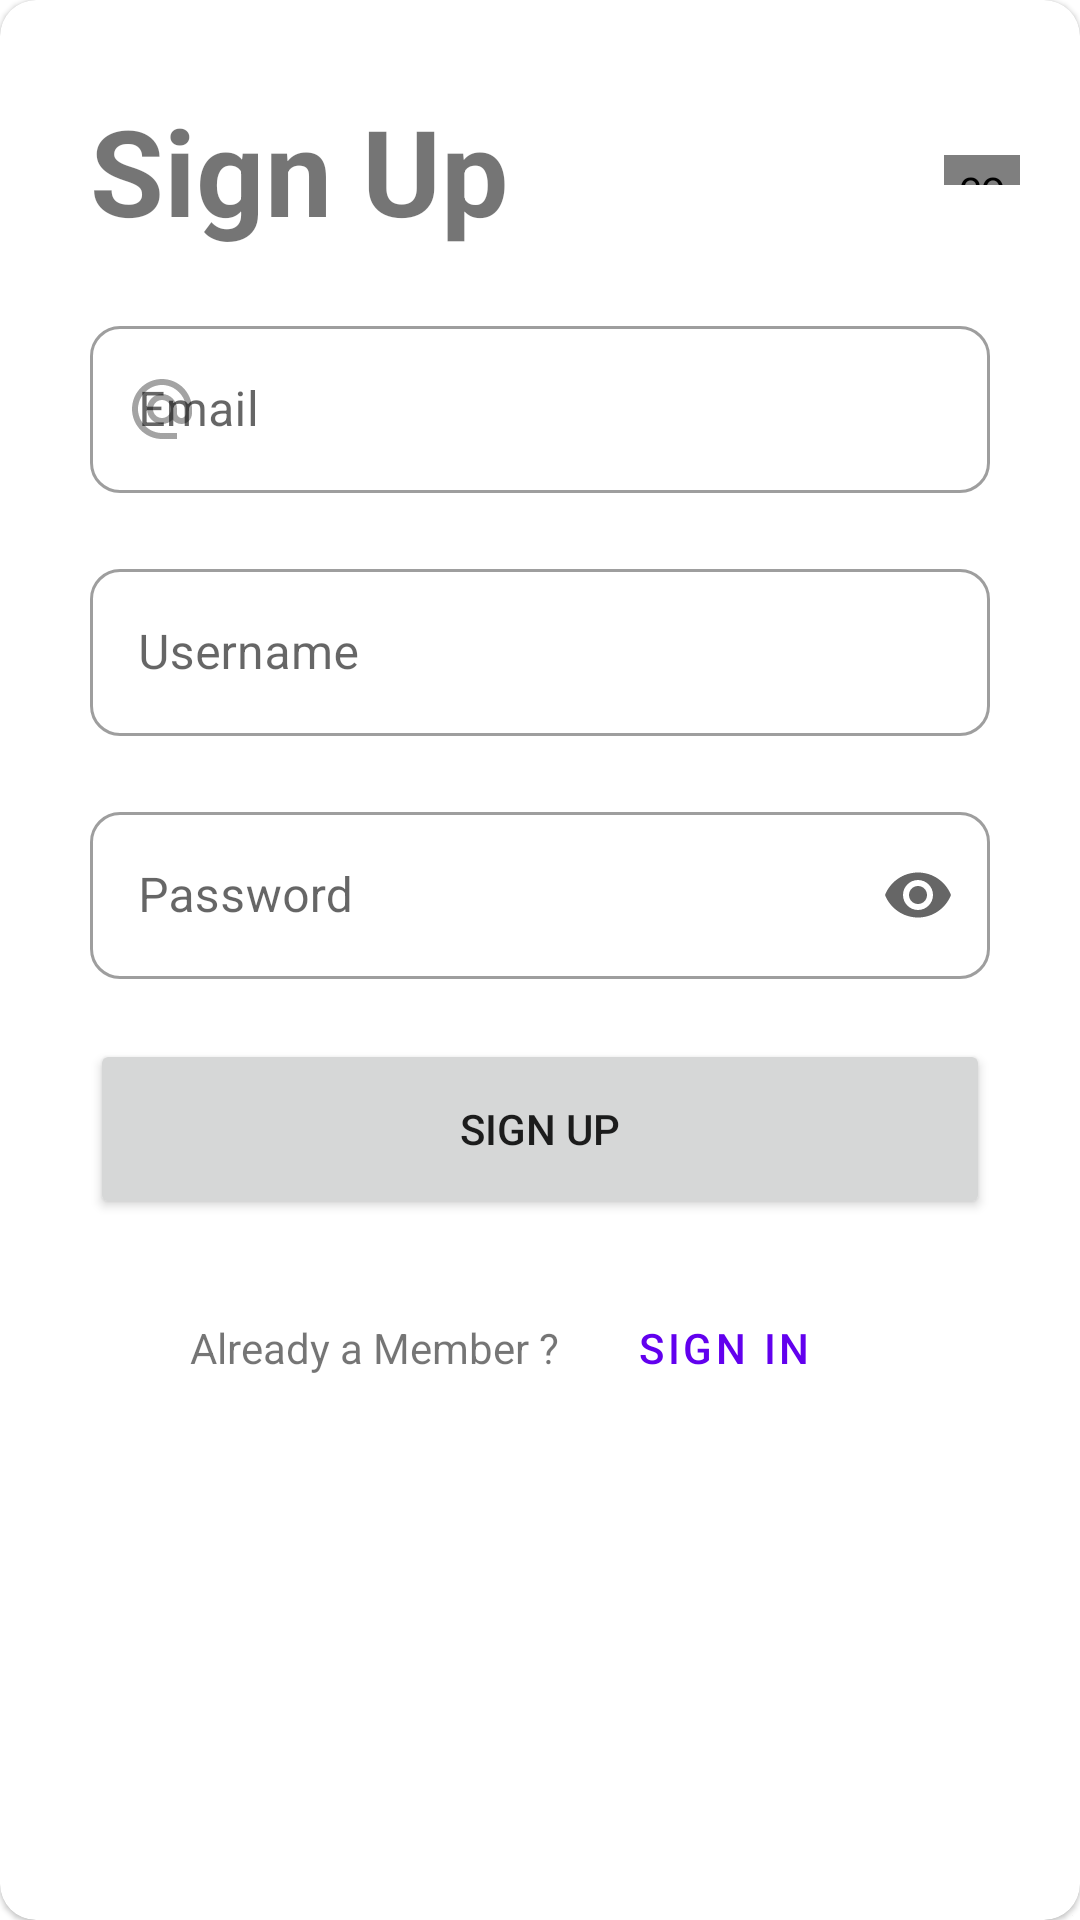

Reconstruct the res/layout file that produces this screen, plus the resources it refers to.
<!-- AndroidManifest.xml: application theme AppTheme -->
<!-- res/layout/login_signup_activity.xml -->
<?xml version="1.0" encoding="utf-8"?>
<com.google.android.material.card.MaterialCardView xmlns:android="http://schemas.android.com/apk/res/android"
    xmlns:app="http://schemas.android.com/apk/res-auto"
    android:layout_width="350dp"
    android:layout_height="wrap_content"

    android:layout_gravity="center"
    app:cardCornerRadius="12sp"
    >

    <LinearLayout xmlns:tools="http://schemas.android.com/tools"
        android:id="@+id/SignUpContainer"
        android:layout_width="match_parent"
        android:layout_height="match_parent"
        android:animateLayoutChanges="true"
        android:orientation="vertical"
        android:padding="20dp"
        tools:context="com.arshramgarhia.otest.activities.LoginSignUpActivity">

        <LinearLayout
            android:id="@+id/headingContainer"
            android:layout_width="match_parent"
            android:layout_height="wrap_content"
            android:orientation="horizontal"
            android:weightSum="10">

            <com.google.android.material.textview.MaterialTextView
                android:id="@+id/txtFormHeading"
                android:layout_width="wrap_content"
                android:layout_height="wrap_content"
                android:padding="10dp"
                android:text="@string/txtSign_Up"
                android:textSize="40sp"
                android:textStyle="bold"
                android:layout_weight="9"/>

            <com.google.android.material.progressindicator.ProgressIndicator
                android:id="@+id/signUpProgressBar"
                android:layout_width="10dp"
                android:layout_height="10dp"
                style="@style/Widget.MaterialComponents.ProgressIndicator.Circular.Indeterminate"
                android:layout_gravity="center"
                android:layout_weight="1"
                />

        </LinearLayout>

        <com.google.android.material.textfield.TextInputLayout
            android:id="@+id/txtSignUpEmail"
            style="@style/Widget.MaterialComponents.TextInputLayout.OutlinedBox"
            android:layout_width="match_parent"
            android:layout_height="wrap_content"
            android:hint="Email"
            android:padding="10dp"
            app:boxCornerRadiusBottomEnd="10dp"
            app:boxCornerRadiusBottomStart="10dp"
            app:boxCornerRadiusTopEnd="10dp"
            app:boxCornerRadiusTopStart="10dp"
            app:endIconMode="clear_text"
            app:startIconDrawable="@drawable/ic_email">

            <com.google.android.material.textfield.TextInputEditText
                android:layout_width="match_parent"
                android:layout_height="wrap_content" />
        </com.google.android.material.textfield.TextInputLayout>

        <com.google.android.material.textfield.TextInputLayout
            android:id="@+id/txtSignUpUserId"
            style="@style/Widget.MaterialComponents.TextInputLayout.OutlinedBox"
            android:layout_width="match_parent"
            android:layout_height="wrap_content"
            android:hint="Username"
            android:padding="10dp"
            app:boxCornerRadiusBottomEnd="10dp"
            app:boxCornerRadiusBottomStart="10dp"
            app:boxCornerRadiusTopEnd="10dp"
            app:boxCornerRadiusTopStart="10dp"
            app:endIconMode="clear_text"
            app:startIconDrawable="@drawable/ic_user">

            <com.google.android.material.textfield.TextInputEditText
                android:layout_width="match_parent"
                android:layout_height="wrap_content" />
        </com.google.android.material.textfield.TextInputLayout>

        <com.google.android.material.textfield.TextInputLayout
            android:id="@+id/txtPassword"
            style="@style/Widget.MaterialComponents.TextInputLayout.OutlinedBox"
            android:layout_width="match_parent"
            android:layout_height="wrap_content"
            android:hint="Password"
            android:padding="10dp"
            app:boxCornerRadiusBottomEnd="10dp"
            app:boxCornerRadiusBottomStart="10dp"
            app:boxCornerRadiusTopEnd="10dp"
            app:boxCornerRadiusTopStart="10dp"
            app:endIconMode="password_toggle">

            <com.google.android.material.textfield.TextInputEditText
                android:layout_width="match_parent"
                android:layout_height="wrap_content"
                android:inputType="textPassword" />
        </com.google.android.material.textfield.TextInputLayout>

        <Button
            android:id="@+id/btnSignUp"
            android:layout_width="match_parent"
            android:layout_height="60dp"
            android:layout_margin="10dp"
            android:text="@string/txtSign_Up" />

        <LinearLayout
            android:layout_width="match_parent"
            android:layout_height="wrap_content"
            android:gravity="center"
            android:orientation="horizontal">

            <com.google.android.material.textview.MaterialTextView
                android:id="@+id/txtChangeMode"
                android:layout_width="wrap_content"
                android:layout_height="wrap_content"
                android:text="@string/already_a_member"/>

            <Button
                android:id="@+id/btnSwitchMode"
                style="@style/Widget.MaterialComponents.Button.OutlinedButton"
                android:layout_width="wrap_content"
                android:layout_height="46dp"
                android:layout_margin="10dp"
                android:text="@string/txtSign_In" />
        </LinearLayout>
    </LinearLayout>
</com.google.android.material.card.MaterialCardView>
<!-- resources referenced by this layout -->
<resources>
  <!-- drawable ic_email: png bitmap (drawable-hdpi, 496 bytes) -->
  <string name="already_a_member">Already a Member ?</string>
  <string name="txtSign_In">Sign In</string>
  <string name="txtSign_Up">Sign Up</string>
  <style name="AppTheme" parent="@style/Theme.MaterialComponents.DayNight.NoActionBar">
          
      </style>
</resources>
